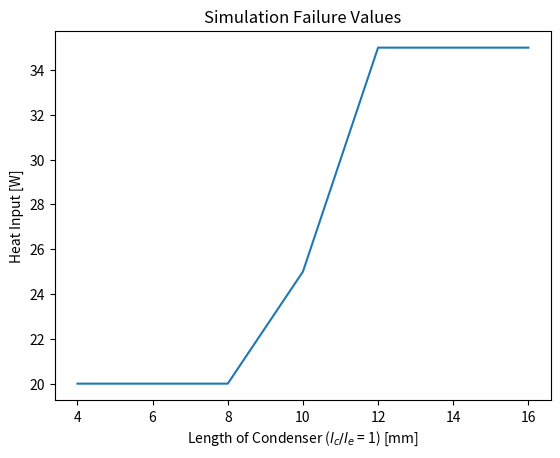

The matplotlib source for this figure:
import matplotlib.pyplot as plt
plt.close('all')

L = [16, 14, 12, 10, 8, 6, 4]
Q_fail = [35, 35, 35, 25, 20, 20, 20]

plt.figure(dpi=350)
plt.plot(L, Q_fail)
plt.title("Simulation Failure Values")
plt.xlabel("Length of Condenser ($l_c/l_e$ = 1) [mm]")
plt.ylabel("Heat Input [W]")